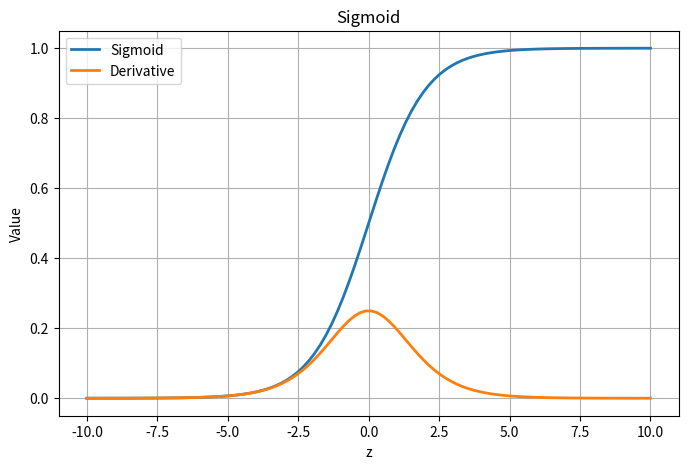
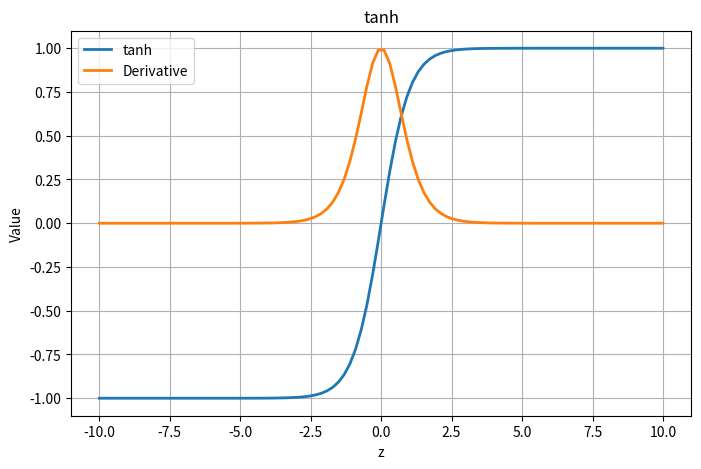
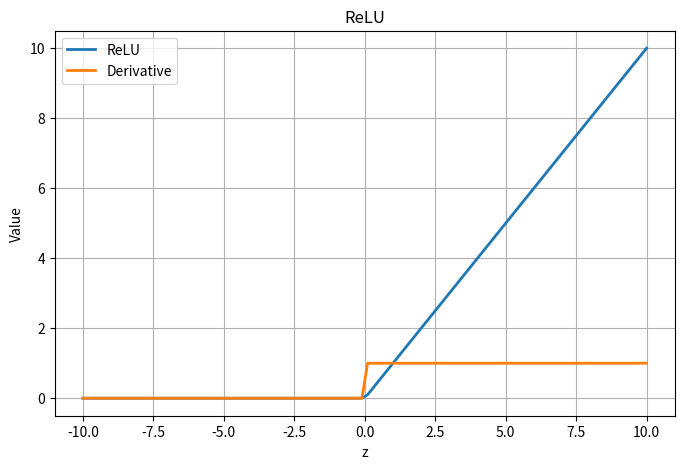
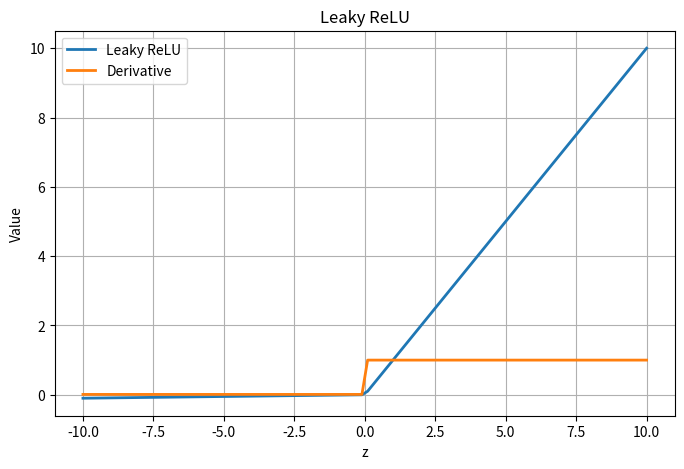

Here is the Python script that generated these plots, in order:
#!/usr/bin/python3

""" Generate 100 equally spaced values between -10 and 10. Call this list as  z.
    Implement the following functions and its derivative.Use z as input and plot both the function
    outputs and its derivative outputs.
    a.  Sigmoid
    b.  Tanh
    c.  ReLU (Rectified Linear Unit)
    d.  Leaky ReLU
    e.  Softmax (no need for visualization)
"""

import numpy as np
import matplotlib.pyplot as plt


z = np.linspace(-10, 10, 100)


""" a. Sigmoid """
def sigmoid(x):
    return 1 / (1 + np.exp(-x))

def sigmoid_derivative(x):
    s = sigmoid(x)
    return s * (1 - s)

""" b. tanh """
def tanh(x):
    return np.tanh(x)

def tanh_derivative(x):
    return 1 - np.tanh(x) ** 2

""" c. ReLU """
def relu(x):
    return np.maximum(0, x)

def relu_derivative(x):
    return np.where(x > 0, 1, 0)

""" d. Leaky ReLU """
def leaky_relu(x):
    alpha = 0.01
    return np.where(x > 0, x, alpha * x)

def leaky_relu_derivative(x):
    alpha = 0.01
    return np.where(x > 0, 1, alpha)

""" e. Softmax """
def softmax(x):
    exp_values = np.exp(x - np.max(x))                  #numerical stability - as if the x is huge the exponential number would be very high so we subtract it from max input value
    return exp_values / np.sum(exp_values)

softmax_output = softmax(z)


""" Plot the functions """
def plot_activation(x, y, dy, title):
    plt.figure(figsize=(8,5))
    plt.plot(x, y, label=title, linewidth=2)
    plt.plot(x, dy, label="Derivative", linewidth=2)
    plt.title(title)
    plt.xlabel("z")
    plt.ylabel("Value")
    plt.grid(True)
    plt.legend()
    plt.show()


""" Plot the activation functions """
plot_activation(z, sigmoid(z), sigmoid_derivative(z), "Sigmoid")

plot_activation(z, tanh(z), tanh_derivative(z), "tanh")

plot_activation(z, relu(z), relu_derivative(z), "ReLU")

plot_activation(z, leaky_relu(z), leaky_relu_derivative(z), "Leaky ReLU")


""" Output of Softmax """
print("Softmax Output:")
print(softmax_output)
print("\nSum of Softmax values =", np.sum(softmax_output))


""" Observations """
print("\nObservations:")
print("\na. Sigmoid Function\nThe sigmoid function has an S-shaped curve.\nOutput ranges from 0 to 1.\nIt is NOT zero-centered.\nThe derivative is maximum at z = 0 and approaches 0 for very large positive and negative inputs.\nSuffers from the vanishing gradient problem means gradient or derivative become extremely small almost close to zero.\nMin Value : 0 (approaches 0)\nMax Value : 1 (approaches 1)")
print("\nb. tanh Function\nThe tanh function is also S-shaped.\nOutput ranges from -1 to 1.\nIt IS zero-centered.\nThe derivative is maximum at z = 0 and becomes nearly 0 for  very large positive and negative inputs.\nAlso suffers from the vanishing gradient problem, but performs better than sigmoid because it is zero-centered.\nMin Value : -1\nMax Value : 1 ")
print("\nc. ReLU Function\n# - Output is 0 for all negative inputs.\nOutput increases linearly for positive inputs.\nNot zero-centered.\nGradient is 0 for negative inputs and 1 for positive inputs.\nDoes not suffer from vanishing gradients for positive inputs.\nCan suffer from the Dead ReLU problem.\nMin Value : 0\nMax Value : Infinity")
print("\nd. Leaky ReLU\nSimilar to ReLU but allows a small negative output.\nOutput is alpha*x for negative values and x for positive values.\nNearly zero-centered since outputs can be negative.\nGradient is alpha (0.01) for negative inputs and 1 for positive inputs.\nPrevents the Dead ReLU problem.\nMin Value : -Infinity\nMax Value : Infinity")
